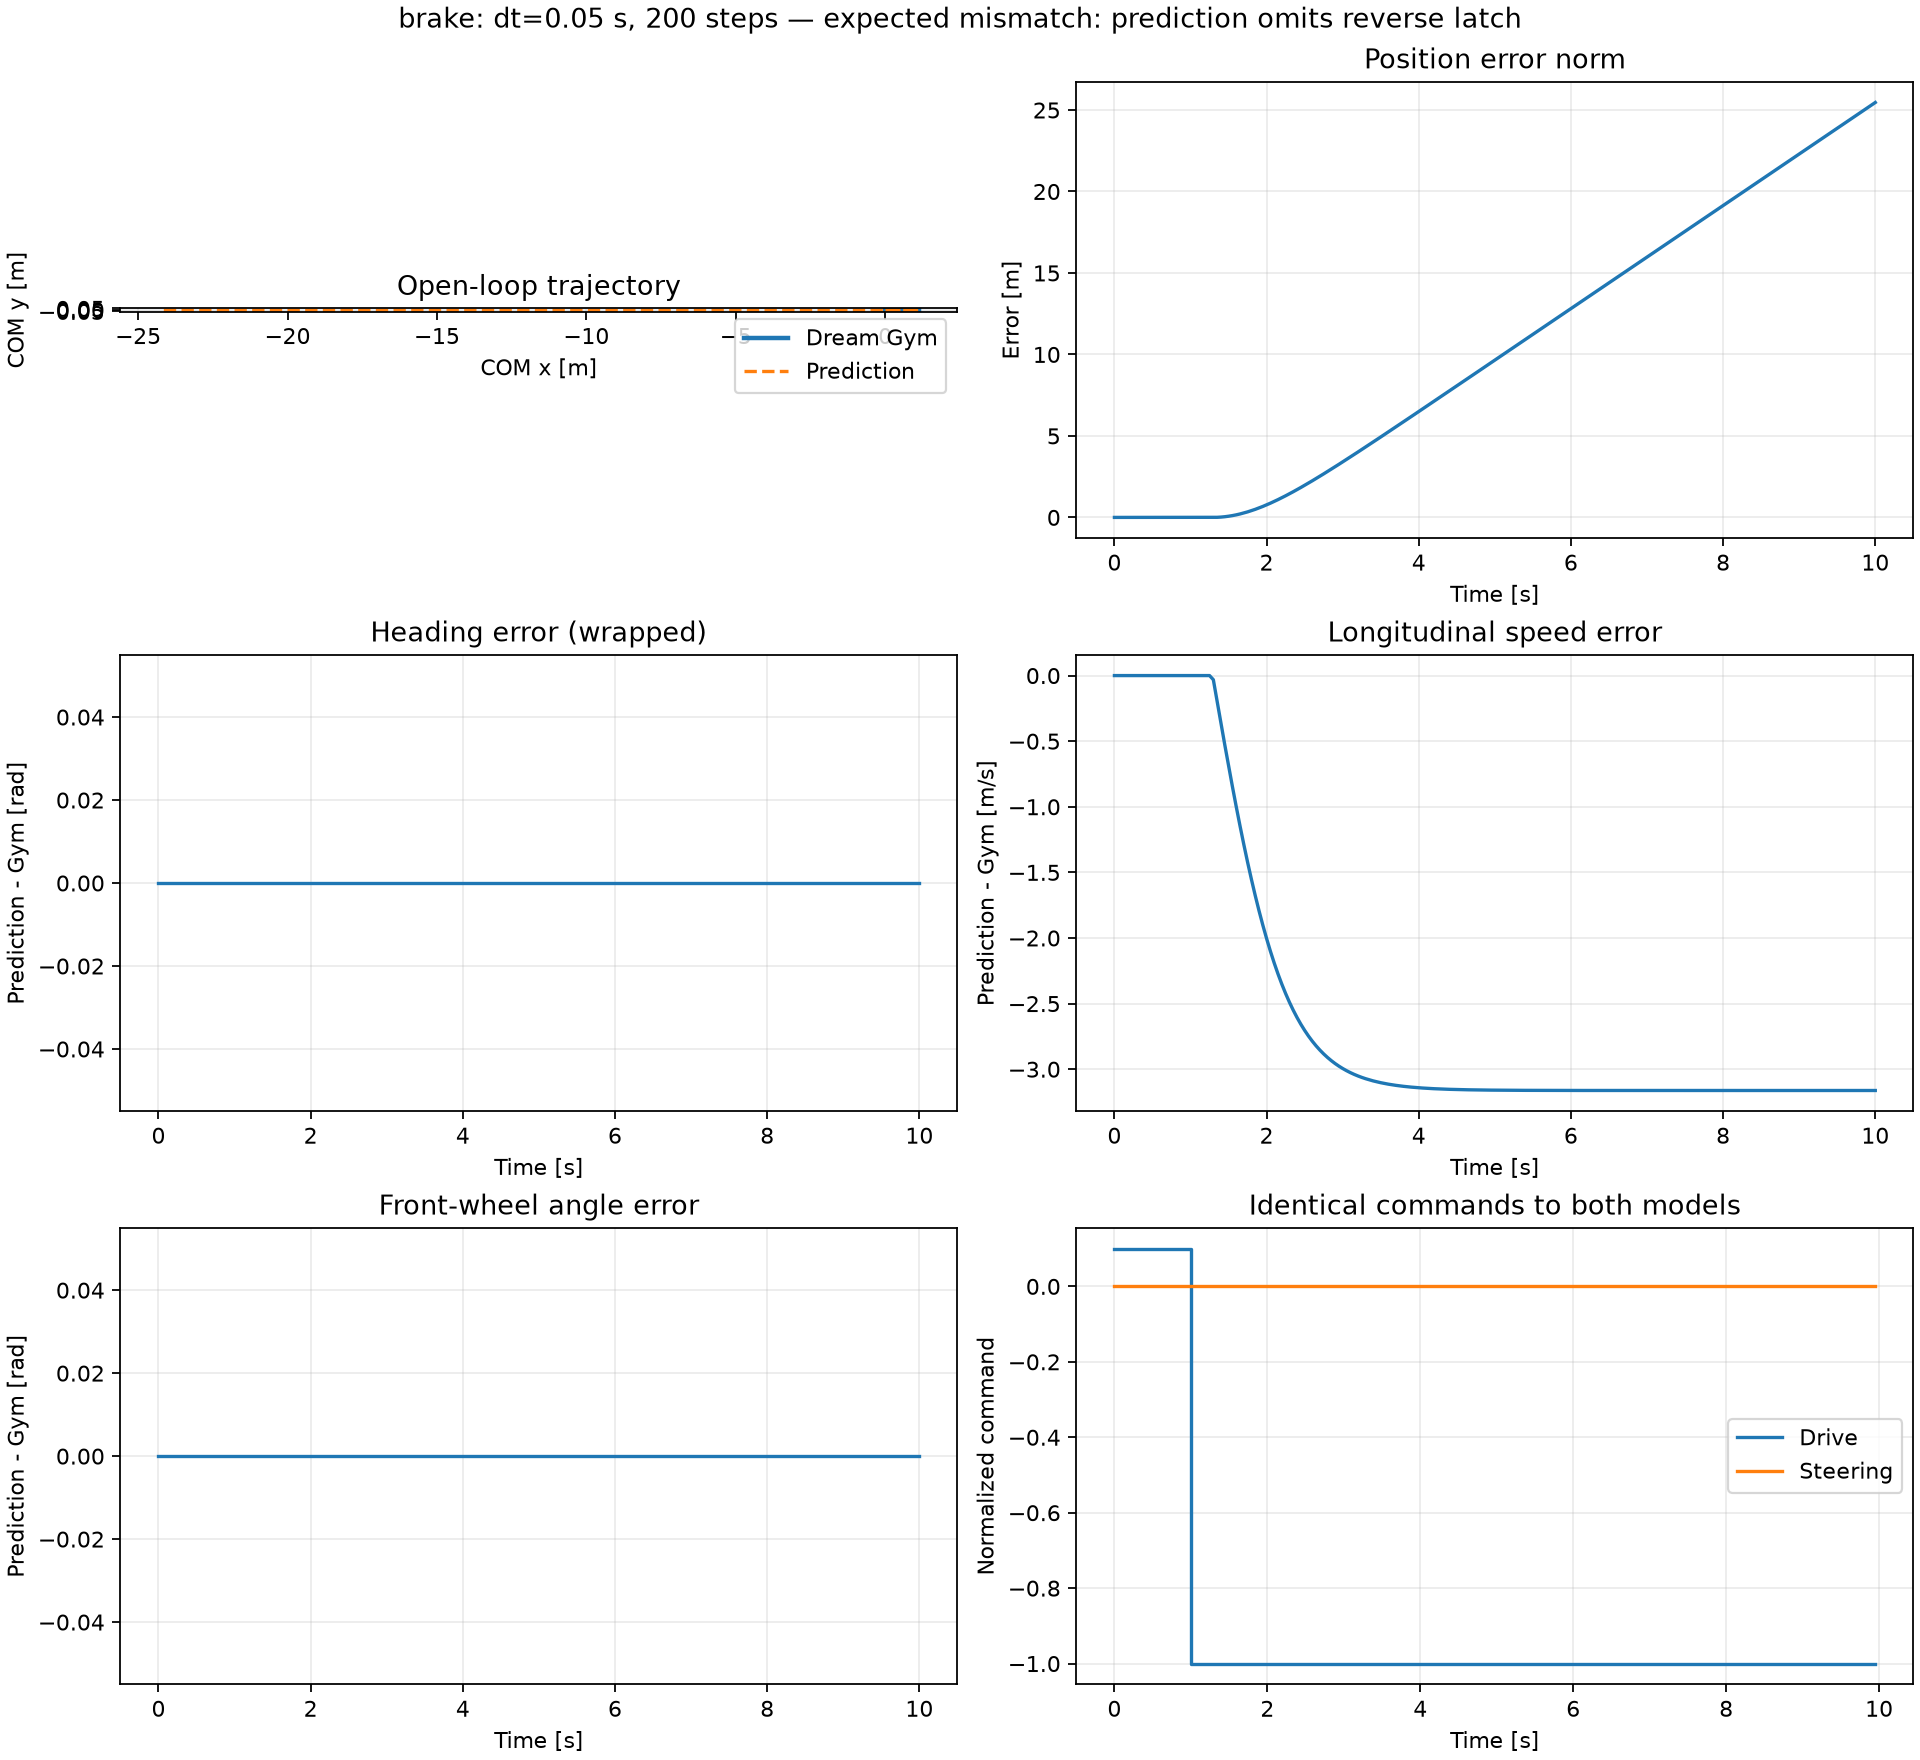

The data file committed next to this chart (first rows):
time_s, drive_for_next_step, steer_for_next_step, prediction_x_m, prediction_y_m, prediction_heading_rad, prediction_vx_mps, prediction_steering_rad, gym_x_m, gym_y_m, gym_heading_rad, gym_vx_mps, gym_steering_rad, error_x_m, error_y_m, error_heading_rad, error_vx_mps, error_steering_rad
0.0, 0.1, 0.0, 0.0, 0.0, 0.0, 1.0, 0.0, 0.0, 0.0, 0.0, 1.0, 0.0, 0.0, 0.0, 0.0, 0.0, 0.0
0.05, 0.1, 0.0, 0.05, 0.0, 0.0, 1, 0.0, 0.05, 0.0, 0.0, 1, 0.0, 6.938893903907228e-18, 0.0, 0.0, 0.0, 0.0
0.1, 0.1, 0.0, 0.1, 0.0, 0.0, 1, 0.0, 0.1, 0.0, 0.0, 1, 0.0, 0.0, 0.0, 0.0, 0.0, 0.0
0.15, 0.1, 0.0, 0.15, 0.0, 0.0, 1, 0.0, 0.15, 0.0, 0.0, 1, 0.0, 0.0, 0.0, 0.0, 0.0, 0.0
0.2, 0.1, 0.0, 0.2, 0.0, 0.0, 1, 0.0, 0.2, 0.0, 0.0, 1, 0.0, 0.0, 0.0, 0.0, 0.0, 0.0
0.25, 0.1, 0.0, 0.25, 0.0, 0.0, 1, 0.0, 0.25, 0.0, 0.0, 1, 0.0, 0.0, 0.0, 0.0, 0.0, 0.0
0.3, 0.1, 0.0, 0.3, 0.0, 0.0, 1, 0.0, 0.3, 0.0, 0.0, 1, 0.0, 0.0, 0.0, 0.0, 0.0, 0.0
0.35, 0.1, 0.0, 0.35, 0.0, 0.0, 1, 0.0, 0.35, 0.0, 0.0, 1, 0.0, 0.0, 0.0, 0.0, 0.0, 0.0
0.4, 0.1, 0.0, 0.4, 0.0, 0.0, 1, 0.0, 0.4, 0.0, 0.0, 1, 0.0, 0.0, 0.0, 0.0, 0.0, 0.0
0.45, 0.1, 0.0, 0.45, 0.0, 0.0, 1, 0.0, 0.45, 0.0, 0.0, 1, 0.0, 0.0, 0.0, 0.0, 0.0, 0.0
0.5, 0.1, 0.0, 0.5, 0.0, 0.0, 1, 0.0, 0.5, 0.0, 0.0, 1, 0.0, 0.0, 0.0, 0.0, 0.0, 0.0
0.55, 0.1, 0.0, 0.55, 0.0, 0.0, 1, 0.0, 0.55, 0.0, 0.0, 1, 0.0, 0.0, 0.0, 0.0, 0.0, 0.0
0.6, 0.1, 0.0, 0.6, 0.0, 0.0, 1, 0.0, 0.6, 0.0, 0.0, 1, 0.0, 0.0, 0.0, 0.0, 0.0, 0.0
0.65, 0.1, 0.0, 0.65, 0.0, 0.0, 1, 0.0, 0.65, 0.0, 0.0, 1, 0.0, 0.0, 0.0, 0.0, 0.0, 0.0
0.7, 0.1, 0.0, 0.7, 0.0, 0.0, 1, 0.0, 0.7, 0.0, 0.0, 1, 0.0, 0.0, 0.0, 0.0, 0.0, 0.0
0.75, 0.1, 0.0, 0.75, 0.0, 0.0, 1, 0.0, 0.75, 0.0, 0.0, 1, 0.0, 0.0, 0.0, 0.0, 0.0, 0.0
0.8, 0.1, 0.0, 0.8, 0.0, 0.0, 1, 0.0, 0.8, 0.0, 0.0, 1, 0.0, 0.0, 0.0, 0.0, 0.0, 0.0
0.85, 0.1, 0.0, 0.85, 0.0, 0.0, 1, 0.0, 0.85, 0.0, 0.0, 1, 0.0, 0.0, 0.0, 0.0, 0.0, 0.0
0.9, 0.1, 0.0, 0.9, 0.0, 0.0, 1, 0.0, 0.9, 0.0, 0.0, 1, 0.0, 0.0, 0.0, 0.0, 0.0, 0.0
0.95, 0.1, 0.0, 0.95, 0.0, 0.0, 1, 0.0, 0.95, 0.0, 0.0, 1, 0.0, 0.0, 0.0, 0.0, 0.0, 0.0
1.0, -1.0, 0.0, 1, 0.0, 0.0, 1, 0.0, 1, 0.0, 0.0, 1, 0.0, 0.0, 0.0, 0.0, 0.0, 0.0
1.05, -1.0, 0.0, 1.045, 0.0, 0.0, 0.8195, 0.0, 1.045, 0.0, 0.0, 0.8195, 0.0, 0.0, 0.0, 0.0, -1.1102230246251565e-16, 0.0
1.1, -1.0, 0.0, 1.082, 0.0, 0.0, 0.6439, 0.0, 1.082, 0.0, 0.0, 0.6439, 0.0, 0.0, 0.0, 0.0, -2.220446049250313e-16, 0.0
1.15, -1.0, 0.0, 1.11, 0.0, 0.0, 0.472, 0.0, 1.11, 0.0, 0.0, 0.472, 0.0, 0.0, 0.0, 0.0, -3.3306690738754696e-16, 0.0
1.2, -1.0, 0.0, 1.129, 0.0, 0.0, 0.3028, 0.0, 1.129, 0.0, 0.0, 0.3028, 0.0, 0.0, 0.0, 0.0, -3.3306690738754696e-16, 0.0
1.25, -1.0, 0.0, 1.14, 0.0, 0.0, 0.1353, 0.0, 1.14, 0.0, 0.0, 0.1353, 0.0, 0.0, 0.0, 0.0, -3.3306690738754696e-16, 0.0
1.3, -1.0, 0.0, 1.143, 0.0, 0.0, -0.03146, 0.0, 1.143, 0.0, 0.0, 0.0, 0.0, -0.0001485, 0.0, 0.0, -0.03146, 0.0
1.35, -1.0, 0.0, 1.137, 0.0, 0.0, -0.1979, 0.0, 1.143, 0.0, 0.0, 0.0, 0.0, -0.005884, 0.0, 0.0, -0.1979, 0.0
1.4, -1.0, 0.0, 1.123, 0.0, 0.0, -0.3632, 0.0, 1.143, 0.0, 0.0, 0.0, 0.0, -0.01992, 0.0, 0.0, -0.3632, 0.0
1.45, -1.0, 0.0, 1.101, 0.0, 0.0, -0.5265, 0.0, 1.143, 0.0, 0.0, 0.0, 0.0, -0.04217, 0.0, 0.0, -0.5265, 0.0
1.5, -1.0, 0.0, 1.07, 0.0, 0.0, -0.687, 0.0, 1.143, 0.0, 0.0, 0.0, 0.0, -0.07252, 0.0, 0.0, -0.687, 0.0
1.55, -1.0, 0.0, 1.032, 0.0, 0.0, -0.8439, 0.0, 1.143, 0.0, 0.0, 0.0, 0.0, -0.1108, 0.0, 0.0, -0.8439, 0.0
1.6, -1.0, 0.0, 0.9861, 0.0, 0.0, -0.9964, 0.0, 1.143, 0.0, 0.0, 0.0, 0.0, -0.1568, 0.0, 0.0, -0.9964, 0.0
1.65, -1.0, 0.0, 0.9326, 0.0, 0.0, -1.144, 0.0, 1.143, 0.0, 0.0, 0.0, 0.0, -0.2104, 0.0, 0.0, -1.144, 0.0
1.7, -1.0, 0.0, 0.8718, 0.0, 0.0, -1.286, 0.0, 1.143, 0.0, 0.0, 0.0, 0.0, -0.2711, 0.0, 0.0, -1.286, 0.0
1.75, -1.0, 0.0, 0.8041, 0.0, 0.0, -1.422, 0.0, 1.143, 0.0, 0.0, 0.0, 0.0, -0.3389, 0.0, 0.0, -1.422, 0.0
1.8, -1.0, 0.0, 0.7297, 0.0, 0.0, -1.552, 0.0, 1.143, 0.0, 0.0, 0.0, 0.0, -0.4132, 0.0, 0.0, -1.552, 0.0
1.85, -1.0, 0.0, 0.649, 0.0, 0.0, -1.675, 0.0, 1.143, 0.0, 0.0, 0.0, 0.0, -0.4939, 0.0, 0.0, -1.675, 0.0
1.9, -1.0, 0.0, 0.5623, 0.0, 0.0, -1.792, 0.0, 1.143, 0.0, 0.0, 0.0, 0.0, -0.5806, 0.0, 0.0, -1.792, 0.0
1.95, -1.0, 0.0, 0.47, 0.0, 0.0, -1.901, 0.0, 1.143, 0.0, 0.0, 0.0, 0.0, -0.673, 0.0, 0.0, -1.901, 0.0
2.0, -1.0, 0.0, 0.3723, 0.0, 0.0, -2.004, 0.0, 1.143, 0.0, 0.0, 0.0, 0.0, -0.7706, 0.0, 0.0, -2.004, 0.0
2.05, -1.0, 0.0, 0.2697, 0.0, 0.0, -2.101, 0.0, 1.143, 0.0, 0.0, 0.0, 0.0, -0.8733, 0.0, 0.0, -2.101, 0.0
2.1, -1.0, 0.0, 0.1624, 0.0, 0.0, -2.191, 0.0, 1.143, 0.0, 0.0, 0.0, 0.0, -0.9806, 0.0, 0.0, -2.191, 0.0
2.15, -1.0, 0.0, 0.05071, 0.0, 0.0, -2.274, 0.0, 1.143, 0.0, 0.0, 0.0, 0.0, -1.092, 0.0, 0.0, -2.274, 0.0
2.2, -1.0, 0.0, -0.06496, 0.0, 0.0, -2.352, 0.0, 1.143, 0.0, 0.0, 0.0, 0.0, -1.208, 0.0, 0.0, -2.352, 0.0
2.25, -1.0, 0.0, -0.1844, 0.0, 0.0, -2.423, 0.0, 1.143, 0.0, 0.0, 0.0, 0.0, -1.327, 0.0, 0.0, -2.423, 0.0
2.3, -1.0, 0.0, -0.3072, 0.0, 0.0, -2.489, 0.0, 1.143, 0.0, 0.0, 0.0, 0.0, -1.45, 0.0, 0.0, -2.489, 0.0
2.35, -1.0, 0.0, -0.4332, 0.0, 0.0, -2.55, 0.0, 1.143, 0.0, 0.0, 0.0, 0.0, -1.576, 0.0, 0.0, -2.55, 0.0
2.4, -1.0, 0.0, -0.5621, 0.0, 0.0, -2.606, 0.0, 1.143, 0.0, 0.0, 0.0, 0.0, -1.705, 0.0, 0.0, -2.606, 0.0
2.45, -1.0, 0.0, -0.6937, 0.0, 0.0, -2.657, 0.0, 1.143, 0.0, 0.0, 0.0, 0.0, -1.837, 0.0, 0.0, -2.657, 0.0
2.5, -1.0, 0.0, -0.8278, 0.0, 0.0, -2.704, 0.0, 1.143, 0.0, 0.0, 0.0, 0.0, -1.971, 0.0, 0.0, -2.704, 0.0
2.55, -1.0, 0.0, -0.9641, 0.0, 0.0, -2.747, 0.0, 1.143, 0.0, 0.0, 0.0, 0.0, -2.107, 0.0, 0.0, -2.747, 0.0
2.6, -1.0, 0.0, -1.102, 0.0, 0.0, -2.786, 0.0, 1.143, 0.0, 0.0, 0.0, 0.0, -2.245, 0.0, 0.0, -2.786, 0.0
2.65, -1.0, 0.0, -1.243, 0.0, 0.0, -2.822, 0.0, 1.143, 0.0, 0.0, 0.0, 0.0, -2.386, 0.0, 0.0, -2.822, 0.0
2.7, -1.0, 0.0, -1.385, 0.0, 0.0, -2.854, 0.0, 1.143, 0.0, 0.0, 0.0, 0.0, -2.527, 0.0, 0.0, -2.854, 0.0
2.75, -1.0, 0.0, -1.528, 0.0, 0.0, -2.884, 0.0, 1.143, 0.0, 0.0, 0.0, 0.0, -2.671, 0.0, 0.0, -2.884, 0.0
2.8, -1.0, 0.0, -1.673, 0.0, 0.0, -2.91, 0.0, 1.143, 0.0, 0.0, 0.0, 0.0, -2.816, 0.0, 0.0, -2.91, 0.0
2.85, -1.0, 0.0, -1.819, 0.0, 0.0, -2.935, 0.0, 1.143, 0.0, 0.0, 0.0, 0.0, -2.962, 0.0, 0.0, -2.935, 0.0
2.9, -1.0, 0.0, -1.966, 0.0, 0.0, -2.957, 0.0, 1.143, 0.0, 0.0, 0.0, 0.0, -3.109, 0.0, 0.0, -2.957, 0.0
2.95, -1.0, 0.0, -2.115, 0.0, 0.0, -2.977, 0.0, 1.143, 0.0, 0.0, 0.0, 0.0, -3.258, 0.0, 0.0, -2.977, 0.0
... 141 more rows
